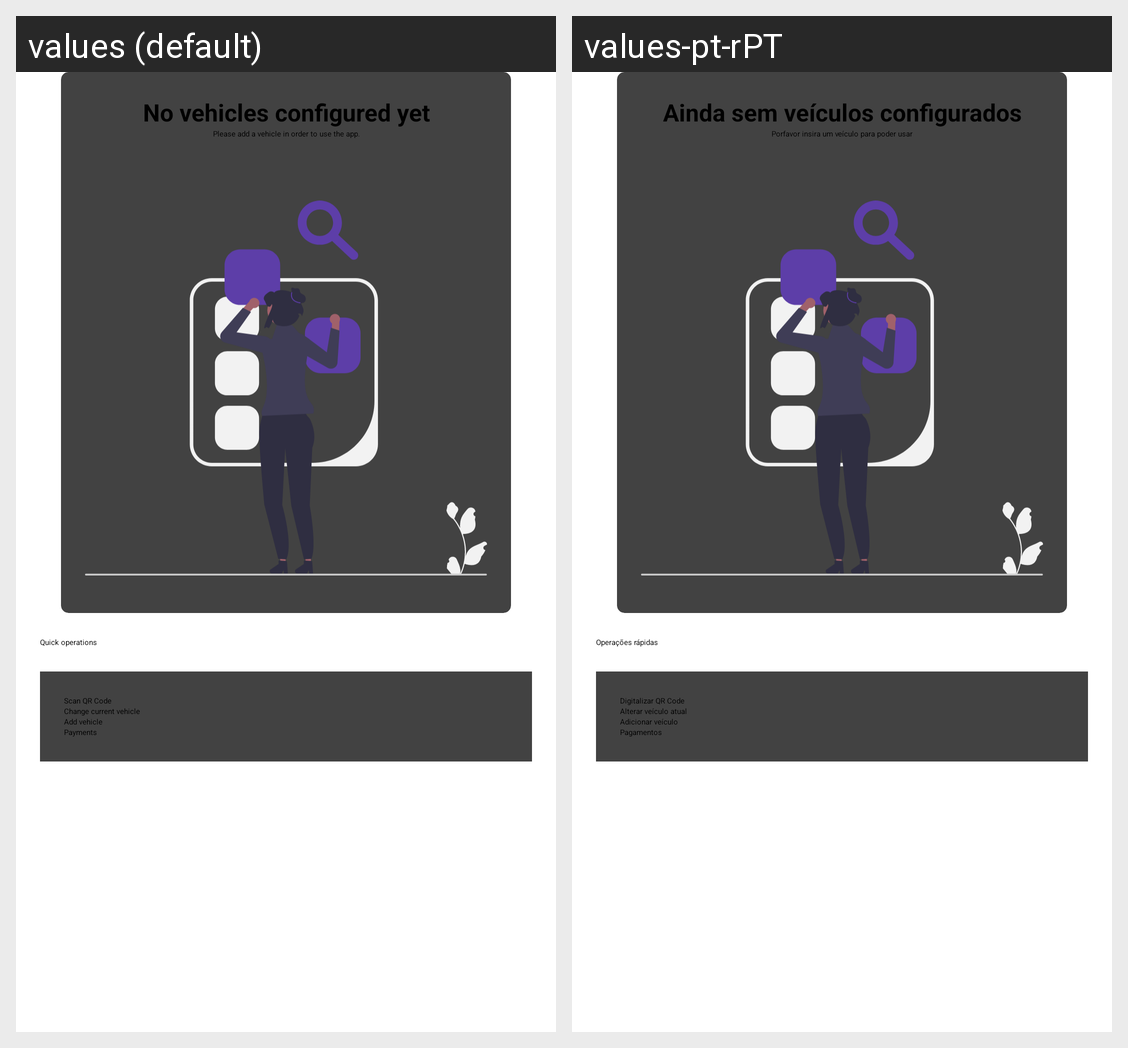

For this localized Android screen grid, give each drawn string resource with its value in every locale shown.
Android screen res/layout/fragment_qr_code.xml rendered under 2 locales, left to right: values (default), values-pt-rPT. Device: Nexus 5 (rendered at 1080×1920; each locale shown at half size, 540×960, under a caption strip naming it); theme Theme.ParkingSystem.
Strings drawn on this screen, with the default value and each locale's value (text and hints the layout hard-codes, and strings that could not be matched under every locale, appear in the picture but are not listed):

no_vehicles_configured_yet
  values: No vehicles configured yet
  values-pt-rPT: Ainda sem veículos configurados

please_add_a_vehicle_in_order_to_use_the_app
  values: Please add a vehicle in order to use the app.
  values-pt-rPT: Porfavor insira um veículo para poder usar

quick_operations
  values: Quick operations
  values-pt-rPT: Operações rápidas

scan_qr_code
  values: Scan QR Code
  values-pt-rPT: Digitalizar QR Code

change_current_vehicle
  values: Change current vehicle
  values-pt-rPT: Alterar veículo atual 

add_vehicle
  values: Add vehicle
  values-pt-rPT: Adicionar veículo

payments
  values: Payments
  values-pt-rPT: Pagamentos
